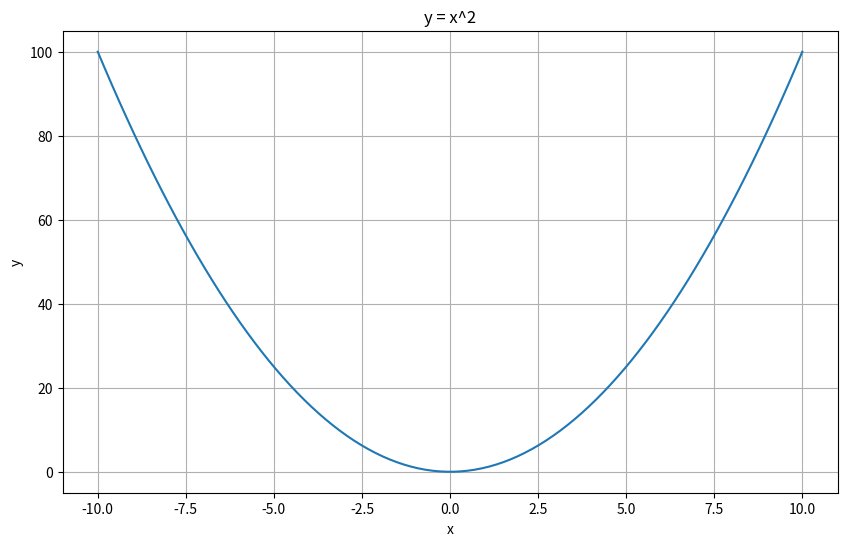
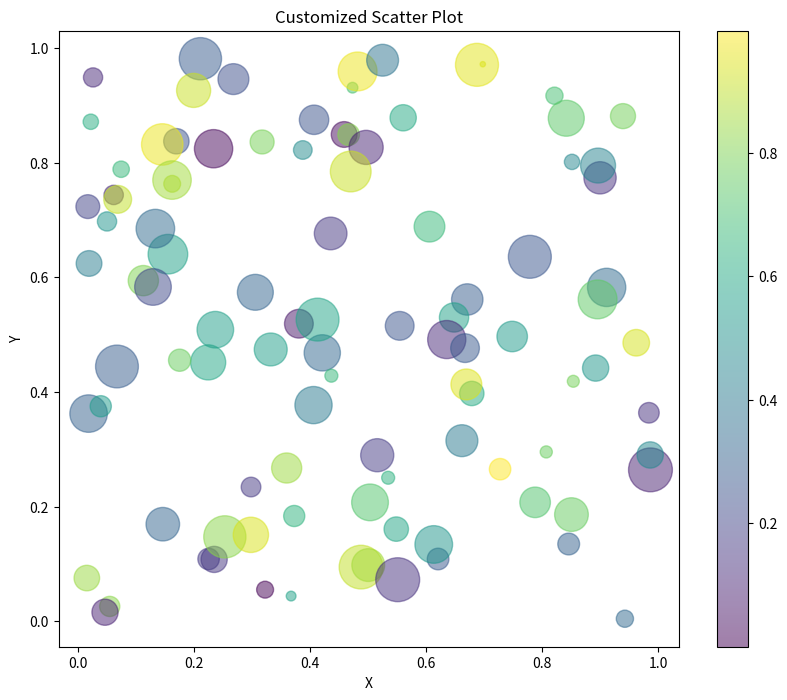
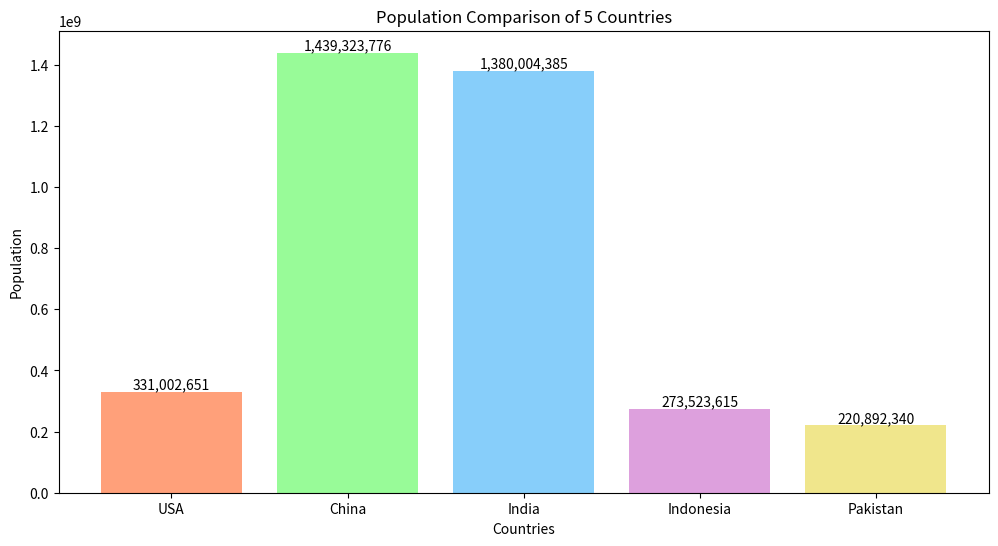
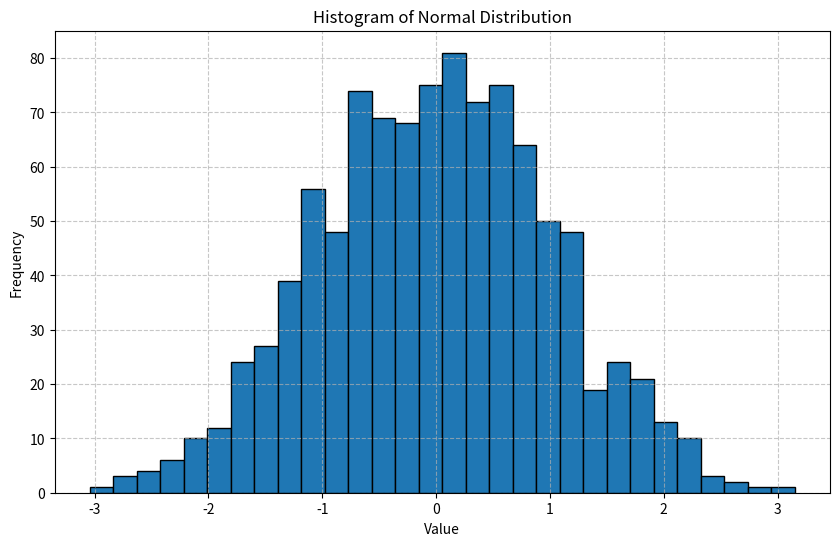
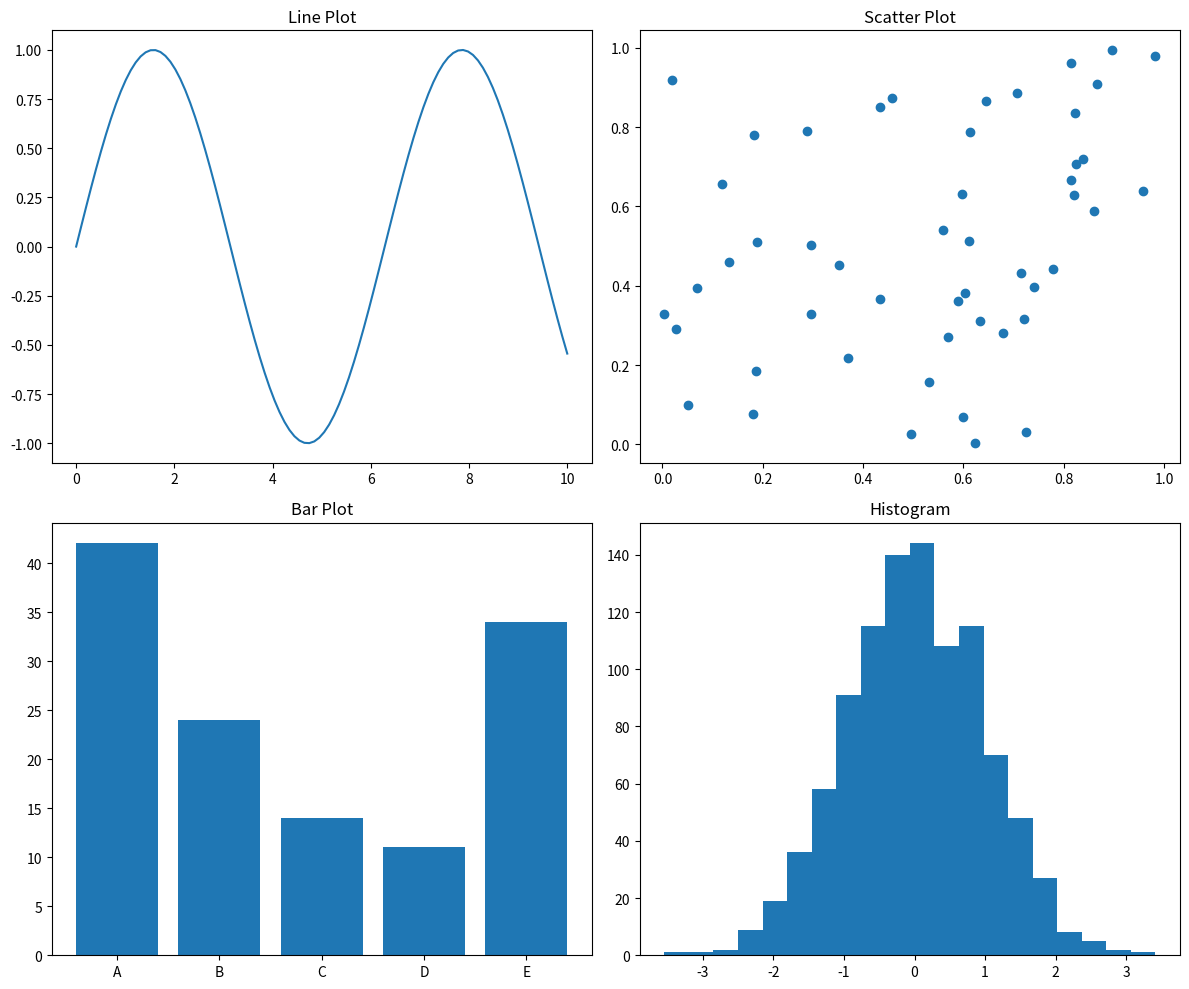
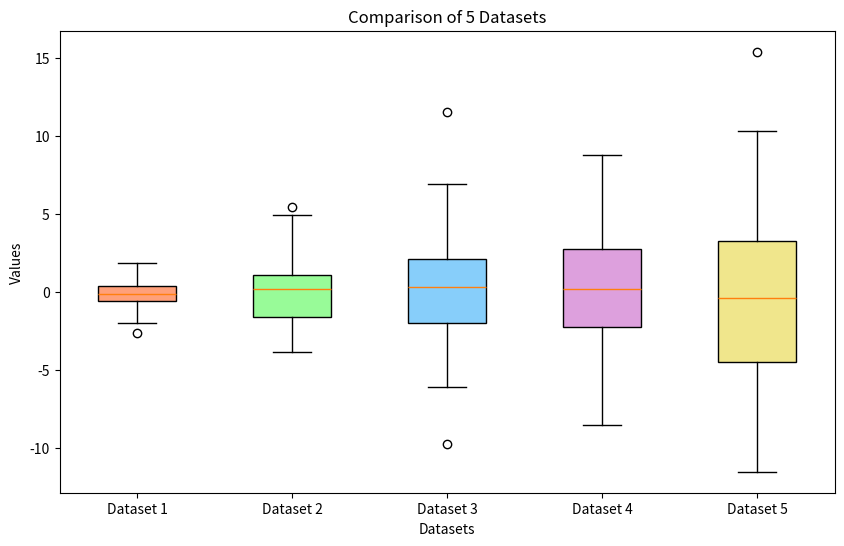
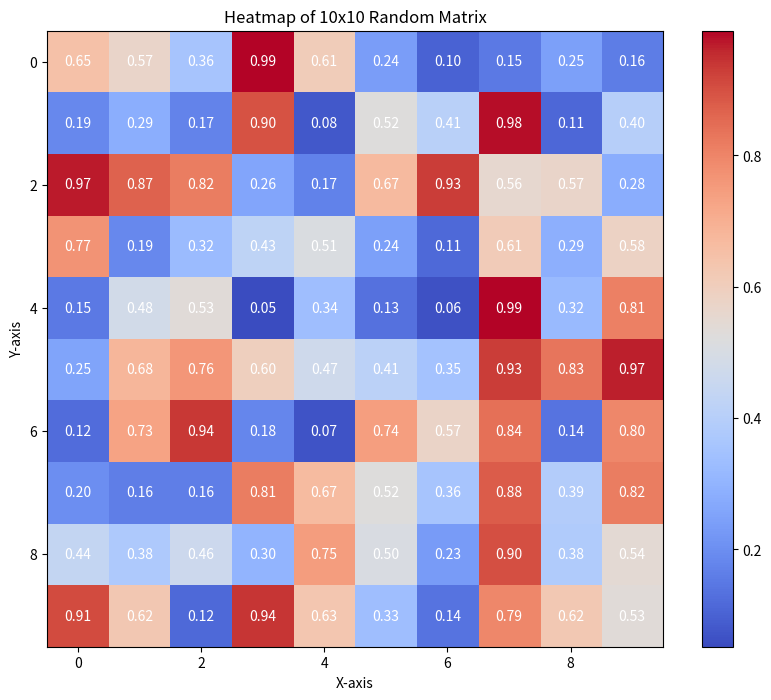

Write the Python code that produced these figures, in order.
import matplotlib.pyplot as plt
import numpy as np

%matplotlib inline

# Solution
x = np.linspace(-10, 10, 100)
y = x**2

plt.figure(figsize=(10, 6))
plt.plot(x, y)
plt.title('y = x^2')
plt.xlabel('x')
plt.ylabel('y')
plt.grid(True)
plt.show()

# Solution
x = np.random.rand(100)
y = np.random.rand(100)
colors = np.random.rand(100)
sizes = 1000 * np.random.rand(100)

plt.figure(figsize=(10, 8))
plt.scatter(x, y, c=colors, s=sizes, alpha=0.5)
plt.colorbar()
plt.title('Customized Scatter Plot')
plt.xlabel('X')
plt.ylabel('Y')
plt.show()

# Solution
countries = ['USA', 'China', 'India', 'Indonesia', 'Pakistan']
populations = [331002651, 1439323776, 1380004385, 273523615, 220892340]
colors = ['#FFA07A', '#98FB98', '#87CEFA', '#DDA0DD', '#F0E68C']

plt.figure(figsize=(12, 6))
bars = plt.bar(countries, populations, color=colors)

plt.title('Population Comparison of 5 Countries')
plt.xlabel('Countries')
plt.ylabel('Population')

# Adding value labels
for bar in bars:
    height = bar.get_height()
    plt.text(bar.get_x() + bar.get_width()/2., height,
             f'{height:,}',
             ha='center', va='bottom')

plt.show()

# Solution
data = np.random.normal(0, 1, 1000)

plt.figure(figsize=(10, 6))
plt.hist(data, bins=30, edgecolor='black')
plt.title('Histogram of Normal Distribution')
plt.xlabel('Value')
plt.ylabel('Frequency')
plt.grid(True, linestyle='--', alpha=0.7)
plt.show()

# Solution
fig, ((ax1, ax2), (ax3, ax4)) = plt.subplots(2, 2, figsize=(12, 10))

# Line plot
x = np.linspace(0, 10, 100)
ax1.plot(x, np.sin(x))
ax1.set_title('Line Plot')

# Scatter plot
x = np.random.rand(50)
y = np.random.rand(50)
ax2.scatter(x, y)
ax2.set_title('Scatter Plot')

# Bar plot
categories = ['A', 'B', 'C', 'D', 'E']
values = np.random.randint(10, 100, 5)
ax3.bar(categories, values)
ax3.set_title('Bar Plot')

# Histogram
data = np.random.normal(0, 1, 1000)
ax4.hist(data, bins=20)
ax4.set_title('Histogram')

plt.tight_layout()
plt.show()

# Solution
np.random.seed(42)
data = [np.random.normal(0, std, 100) for std in range(1, 6)]

fig, ax = plt.subplots(figsize=(10, 6))

box_plot = ax.boxplot(data, patch_artist=True)

colors = ['#FFA07A', '#98FB98', '#87CEFA', '#DDA0DD', '#F0E68C']
for patch, color in zip(box_plot['boxes'], colors):
    patch.set_facecolor(color)

ax.set_xticklabels(['Dataset 1', 'Dataset 2', 'Dataset 3', 'Dataset 4', 'Dataset 5'])
ax.set_title('Comparison of 5 Datasets')
ax.set_xlabel('Datasets')
ax.set_ylabel('Values')

plt.show()

# Solution
data = np.random.rand(10, 10)

plt.figure(figsize=(10, 8))
heatmap = plt.imshow(data, cmap='coolwarm')
plt.colorbar(heatmap)

plt.title('Heatmap of 10x10 Random Matrix')
plt.xlabel('X-axis')
plt.ylabel('Y-axis')

# Add value annotations
for i in range(10):
    for j in range(10):
        plt.text(j, i, f'{data[i, j]:.2f}',
                 ha="center", va="center", color="w")

plt.show()